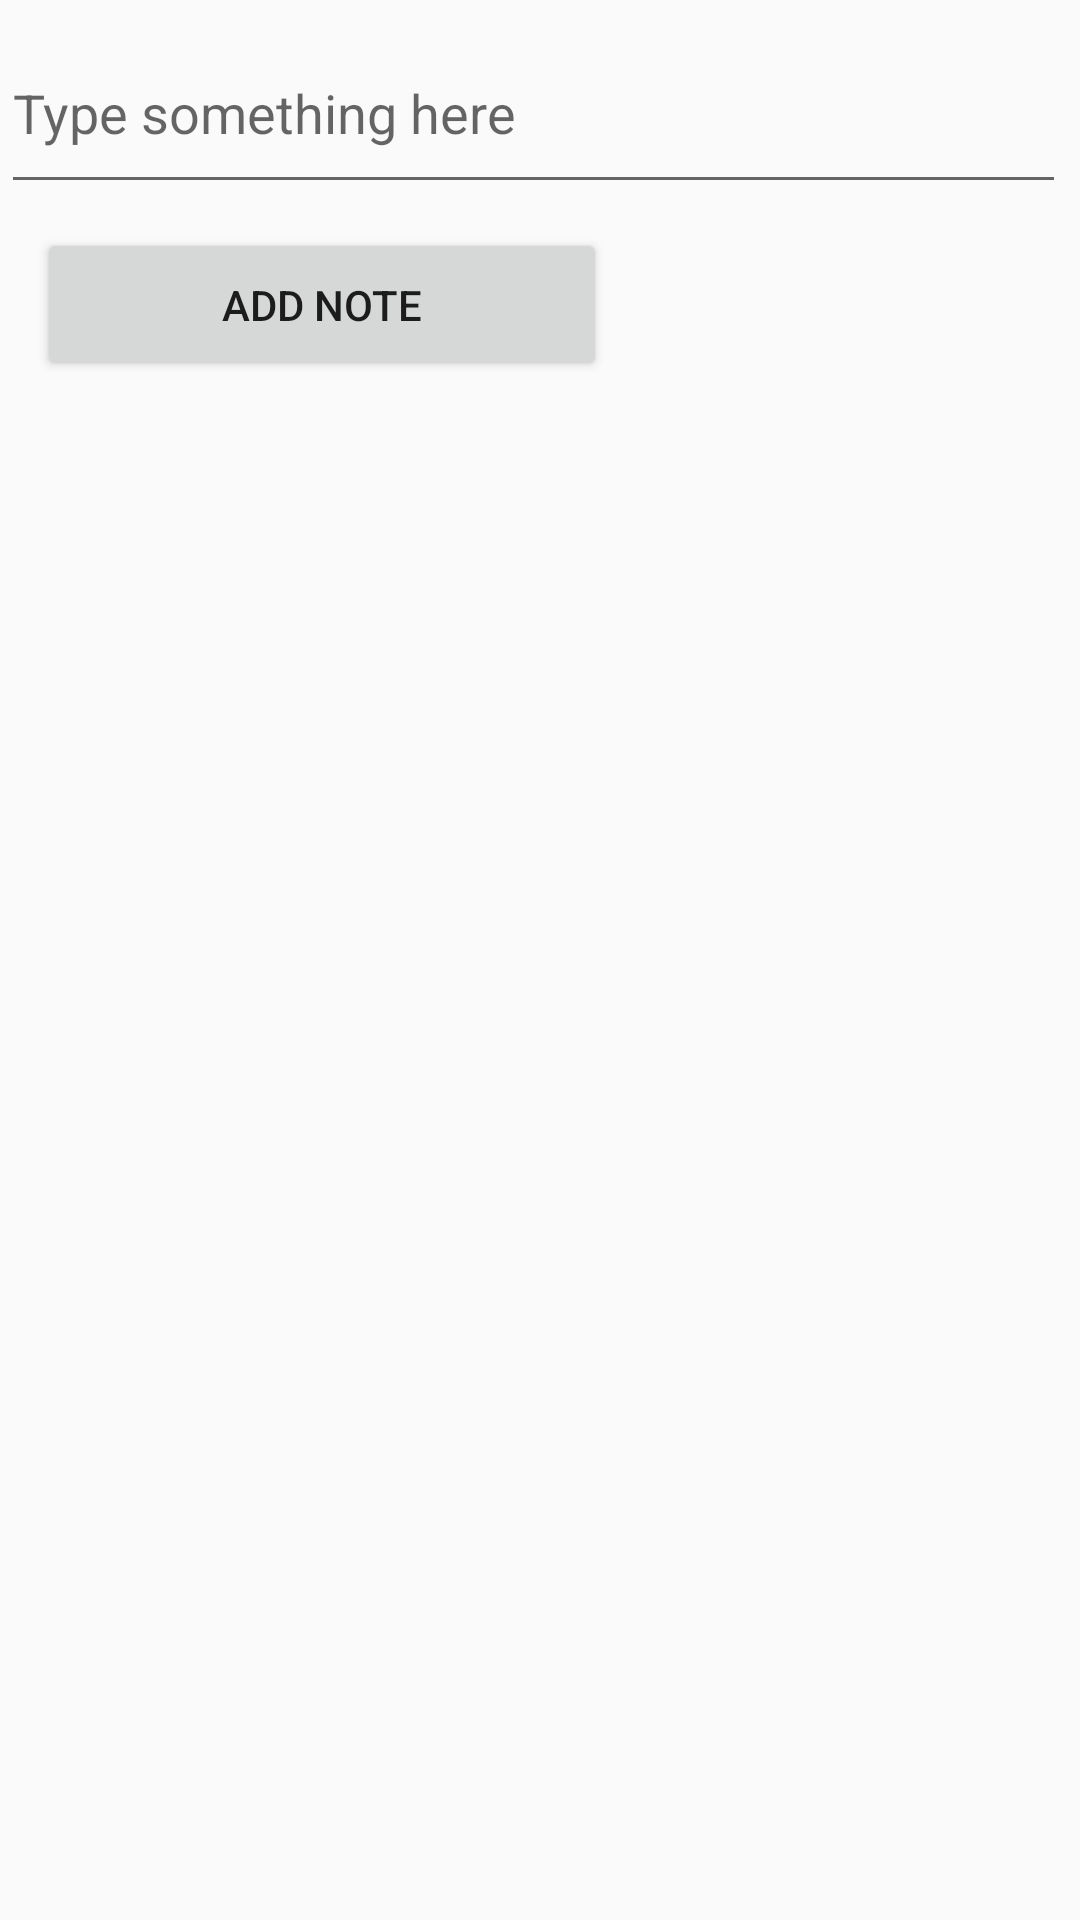

Produce the Android XML layout that renders to this screen, including the resource entries it uses.
<!-- AndroidManifest.xml: application theme AppTheme -->
<!-- res/layout/addnoteactivity.xml -->
<?xml version="1.0" encoding="utf-8"?>
<androidx.constraintlayout.widget.ConstraintLayout xmlns:android="http://schemas.android.com/apk/res/android"
    xmlns:app="http://schemas.android.com/apk/res-auto"
    xmlns:tools="http://schemas.android.com/tools"
    android:layout_width="match_parent"
    android:layout_height="match_parent"
    tools:context=".AddNoteActivity">

    <Button
        android:id="@+id/btnAdd"
        android:layout_width="190dp"
        android:layout_height="51dp"
        android:layout_marginTop="8dp"
        android:onClick="onAddNoteClick"
        android:text="@string/add_btn"
        app:layout_constraintEnd_toEndOf="parent"
        app:layout_constraintHorizontal_bias="0.072"
        app:layout_constraintStart_toStartOf="parent"
        app:layout_constraintTop_toBottomOf="@+id/txtNote" />

    <EditText
        android:id="@+id/txtNote"
        android:layout_width="355dp"
        android:layout_height="64dp"
        android:layout_marginTop="4dp"
        android:ems="10"
        android:hint="@string/type_here"
        android:importantForAutofill="no"
        android:inputType="textPersonName"
        android:textColor="#111111"
        app:layout_constraintEnd_toEndOf="parent"
        app:layout_constraintHorizontal_bias="0.089"
        app:layout_constraintStart_toStartOf="parent"
        app:layout_constraintTop_toTopOf="parent" />
</androidx.constraintlayout.widget.ConstraintLayout>
<!-- resources referenced by this layout -->
<resources>
  <string name="add_btn">Add note</string>
  <string name="type_here">Type something here</string>
  <style name="AppTheme" parent="Theme.AppCompat.Light.DarkActionBar">
          <item name="colorPrimary">@color/colorPrimary</item>
          <item name="colorPrimaryDark">@color/colorPrimaryDark</item>
          <item name="colorAccent">@color/colorAccent</item>
          <item name="colorOnSecondary">@color/black</item>
      </style>
  <!-- not gathered from this repository: default colours our renderer supplied (Android Studio template values) -->
  <color name="black">#FF000000</color>
  <color name="colorPrimary">#FF6200EE</color>
  <color name="colorPrimaryDark">#FF3700B3</color>
  <color name="colorAccent">#FF03DAC5</color>
</resources>
